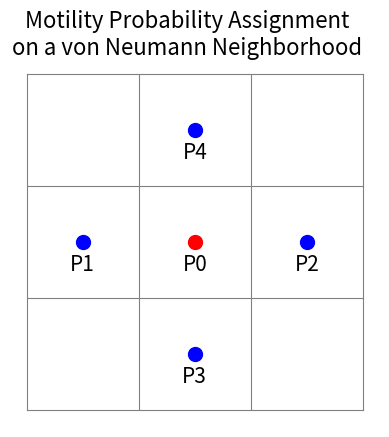
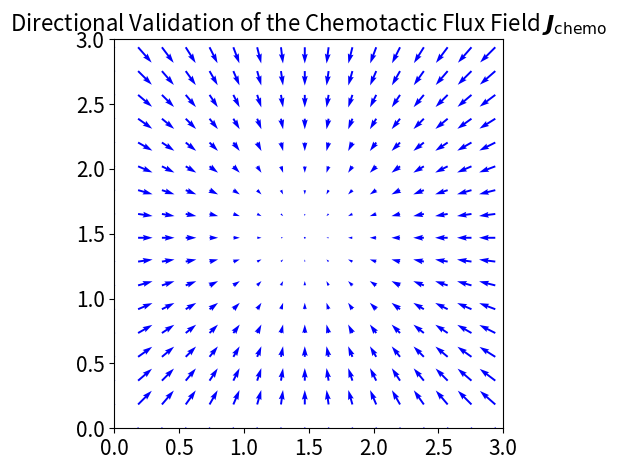

These figures' Python source, in order:
import numpy as np
import matplotlib.pyplot as plt

# Parameters
D_n = 0.0004608  # diffusion coefficient
chi0 = 0.0599      # chemotactic sensitivity
alpha = 0.6      # saturation constant
dt = 0.00005       # time step
dx = 0.005        # grid spacing

# Domain
N = 50
x = np.linspace(0, 3, N)
y = np.linspace(0, 3, N)
X, Y = np.meshgrid(x, y)

# Synthetic concentration field: Gaussian centered at (1.5, 1.5)
c = np.exp(-0.05 * ((X - 1.5)**2 + (Y - 1.5)**2))
n = np.ones_like(c)  # uniform endothelial density for demonstration

# Compute half-step fluxes F_x and F_y
F_x = np.zeros_like(c)
F_y = np.zeros_like(c)

for j in range(1, N-1):
    for i in range(1, N-1):
        # Interpolated chi and n
        chi = chi0/(1 + alpha * c[j, i])
        n_xp = n[j, i]
        n_yp = n[j, i]

        F_x[j, i] = chi * n[j, i] * (c[j, i+1] - c[j, i]) / dx
        F_y[j, i] = chi * n[j, i] * (c[j+1, i] - c[j, i]) / dx

# Compute directional probabilities on interior (avoid edges)
c_center = c[1:-1, 1:-1]
c_right  = c[1:-1, 2:]
c_left   = c[1:-1, :-2]
c_up     = c[:-2, 1:-1]
c_down   = c[2:, 1:-1]

term_right = (1 / (1 + alpha * c_center) + 1 / (1 + alpha * c_right))
term_left  = (1 / (1 + alpha * c_center) + 1 / (1 + alpha * c_left))
term_up    = (1 / (1 + alpha * c_center) + 1 / (1 + alpha * c_up))
term_down  = (1 / (1 + alpha * c_center) + 1 / (1 + alpha * c_down))

# Adjust Xh, Yh for plotting (interior mesh)
Xh, Yh = X[1:-1, 1:-1], Y[1:-1, 1:-1]

# Plotting
fig1, ax1 = plt.subplots()
for xi in range(4):
    ax1.plot([xi, xi], [0, 3], color='gray', linewidth=0.8)
for yi in range(4):
    ax1.plot([0, 3], [yi, yi], color='gray', linewidth=0.8)
labels = {'P0': (1.5, 1.5), 'P2': (2.5, 1.5), 'P1': (0.5, 1.5),
          'P4': (1.5, 2.5), 'P3': (1.5, 0.5)}
for lbl, (px, py) in labels.items():
    ax1.scatter(px, py, s=100, color='red' if lbl == 'P0' else 'blue')
    ax1.text(px, py - 0.1, lbl, ha='center', va='top', fontsize=15)
ax1.set_aspect('equal')
ax1.axis('off')
fig1.suptitle(
    'Motility Probability Assignment\non a von Neumann Neighborhood',
    fontsize=16
)

# === Plot 2: Chemotactic Flux Field ===
step = 3

fig2, ax2 = plt.subplots()
ax2.quiver(
    X[::step, ::step], Y[::step, ::step],
    F_x[::step, ::step], F_y[::step, ::step],
    angles='xy', scale_units='xy', scale=0.5, width=0.005, color='blue'
)
ax2.set_xlim(0, 3)
ax2.set_ylim(0, 3)
ax2.set_aspect('equal')
ax2.set_title(
    r'Directional Validation of the Chemotactic Flux Field $\boldsymbol{J}_{\mathrm{chemo}}$',
    fontsize=16
)
ax2.tick_params(axis='both', labelsize=15)

plt.tight_layout()
plt.show()

